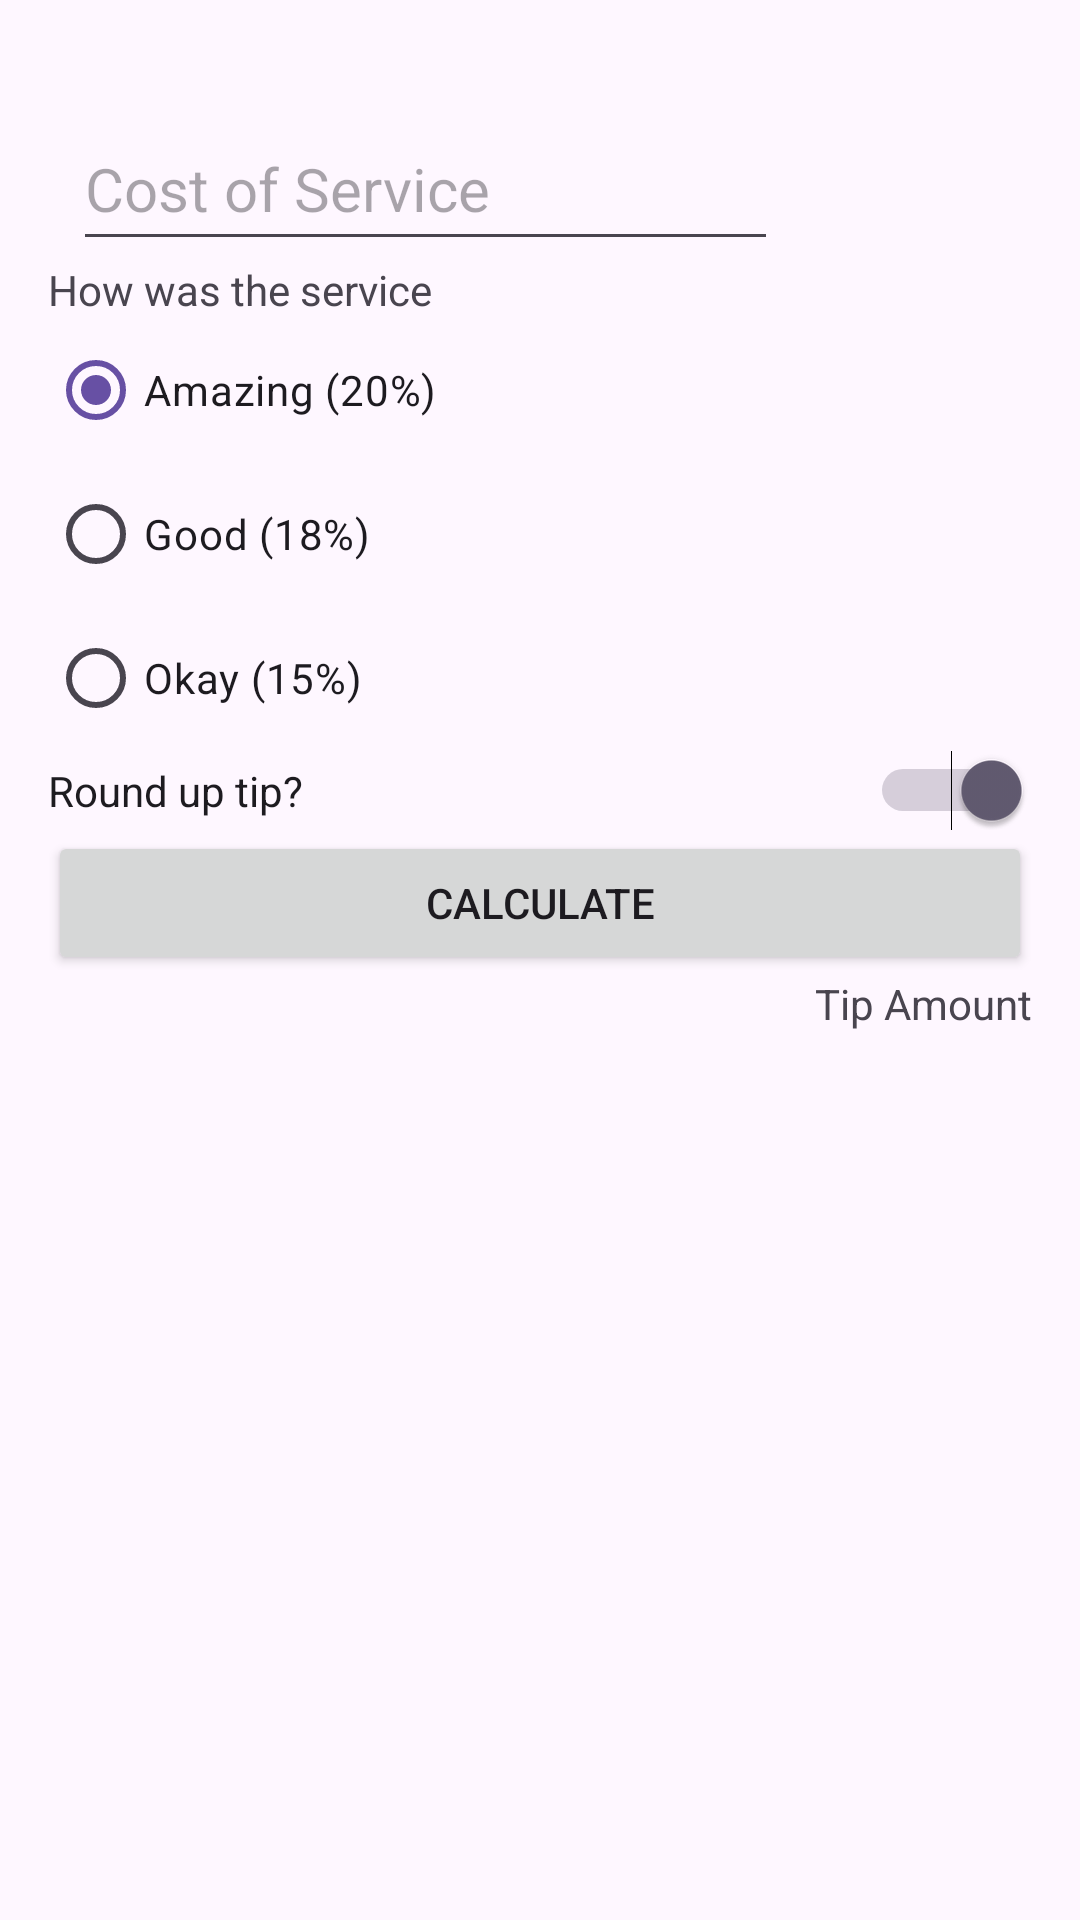

Here is an Android app screen rendered from its layout file. Give the layout XML and the strings, colors and styles it references.
<!-- AndroidManifest.xml: application theme Theme.Register_Trondillo -->
<!-- res/layout/activity_tiptime.xml -->
<?xml version="1.0" encoding="utf-8"?>
<androidx.constraintlayout.widget.ConstraintLayout xmlns:android="http://schemas.android.com/apk/res/android"
    xmlns:app="http://schemas.android.com/apk/res-auto"
    xmlns:tools="http://schemas.android.com/tools"
    android:layout_width="match_parent"
    android:layout_height="match_parent"
    android:padding="16dp"
    tools:context=".Tiptime">

    <EditText
        android:id="@+id/plain_text_input"
        android:layout_width="235dp"
        android:layout_height="51dp"
        android:hint="Cost of Service"
        android:inputType="numberDecimal"
        android:textColor="#0E0C0C"
        android:textSize="20sp"
        app:layout_constraintBottom_toBottomOf="parent"
        app:layout_constraintEnd_toEndOf="parent"
        app:layout_constraintHorizontal_bias="0.09"
        app:layout_constraintStart_toStartOf="parent"
        app:layout_constraintTop_toTopOf="parent"
        app:layout_constraintVertical_bias="0.036"
        tools:ignore="Autofill,LabelFor,SpeakableTextPresentCheck,TouchTargetSizeCheck,VisualLintTextFieldSize" />

    <TextView
        android:id="@+id/service_question"
        android:layout_width="wrap_content"
        android:layout_height="wrap_content"
        android:text="How was the service"
        app:layout_constraintStart_toStartOf="parent"
        app:layout_constraintTop_toBottomOf="@id/plain_text_input"
        tools:ignore="MissingConstraints" />

    <RadioGroup
        android:id="@+id/tip_options"
        android:checkedButton="@id/option_twenty_percent"
        android:layout_width="wrap_content"
        android:layout_height="wrap_content"
        app:layout_constraintTop_toBottomOf="@id/service_question"
        app:layout_constraintStart_toStartOf="parent"
        android:orientation="vertical">

        <RadioButton
            android:id="@+id/option_twenty_percent"
            android:layout_width="wrap_content"
            android:layout_height="wrap_content"
            android:text="Amazing (20%)" />

        <RadioButton
            android:id="@+id/option_eighteen_percent"
            android:layout_width="wrap_content"
            android:layout_height="wrap_content"
            android:text="Good (18%)" />

        <RadioButton
            android:id="@+id/option_fifteen_percent"
            android:layout_width="wrap_content"
            android:layout_height="wrap_content"
            android:text="Okay (15%)" />

    </RadioGroup>

    <Switch
        android:id="@+id/round_up_switch"
        android:layout_width="0dp"
        android:layout_height="wrap_content"
        android:checked="true"
        android:text="Round up tip?"
        app:layout_constraintEnd_toEndOf="parent"
        app:layout_constraintStart_toStartOf="@id/tip_options"
        app:layout_constraintTop_toBottomOf="@id/tip_options"
        tools:ignore="TouchTargetSizeCheck" />
    <Button
        android:id="@+id/calculate_button"
        android:layout_width="0dp"
        android:layout_height="wrap_content"
        android:text="Calculate"
        app:layout_constraintTop_toBottomOf="@id/round_up_switch"
        app:layout_constraintStart_toStartOf="parent"
        app:layout_constraintEnd_toEndOf="parent" />
    <TextView
        android:id="@+id/tip_result"
        android:layout_width="wrap_content"
        android:layout_height="wrap_content"
        app:layout_constraintEnd_toEndOf="parent"
        app:layout_constraintTop_toBottomOf="@id/calculate_button"
        android:text="Tip Amount" />

</androidx.constraintlayout.widget.ConstraintLayout>
<!-- resources referenced by this layout -->
<resources>
  <style name="Theme.Register_Trondillo" parent="Base.Theme.Register_Trondillo" />
  <style name="Base.Theme.Register_Trondillo" parent="Theme.Material3.DayNight.NoActionBar">
          
          
      </style>
</resources>
